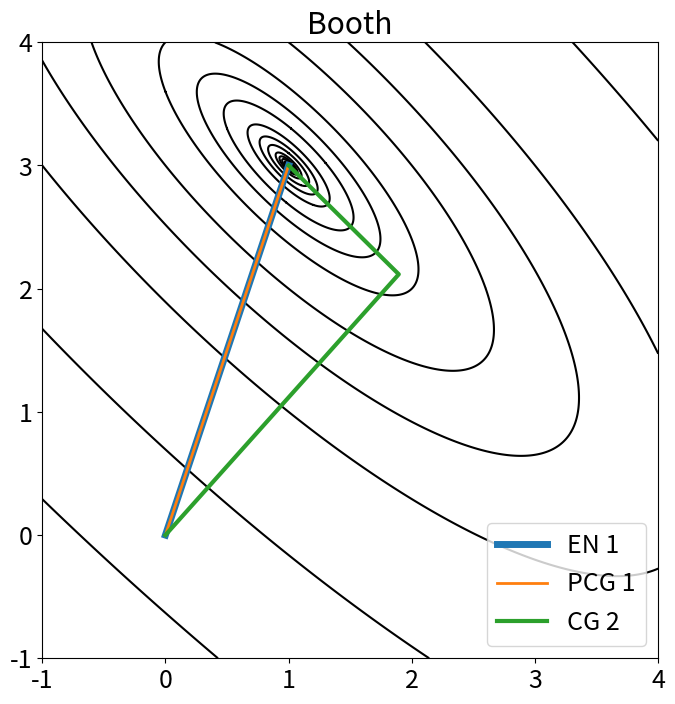

This figure's Python source:
import numpy as np
import scipy.optimize as sco
import matplotlib.pyplot as plt
from matplotlib import ticker


plt.rcParams["font.size"] = 18

def booth_ab(xin):
    x, y = xin
    a = x + 2*y - 7
    b = 2*x + y - 5
    return a, b

def booth_fun(xin, *args):
    a, b = booth_ab(xin)
    return a**2 + b**2

def booth_jac(xin, *args):
    a, b = booth_ab(xin)
    return np.array([
        2*a + 2*b*2,
        2*a*2 + 2*b
    ])

x0 = np.array([0, 0])

# CG
cg = [x0]
def callback_cg(xk):
    cg.append(xk)
result = sco.minimize(booth_fun, cg[0], method='CG',
                      jac=booth_jac, callback=callback_cg)
niter_cg = len(cg) - 1
cg = np.array(cg)

# Newton
hess = np.array([[10.0, 8.0], [8.0, 10.0]])
hinv = np.array([[5.0/18.0, -2.0/9.0], [-2.0/9.0, 5.0/18.0]])
en = [x0]
en.append(-hinv @ booth_jac(x0))
niter_en = len(en) - 1
en = np.array(en)

# Preconditioned CG
w, v = np.linalg.eig(hess)
hess12 = v @ np.diag(np.sqrt(w)) @ v.T
hinv12 = v @ np.diag(np.sqrt(1/w)) @ v.T

def booth_fun_precond(xin_p, *args):
    xin = hinv12.T @ xin_p
    return booth_fun(xin)

def booth_jac_precond(xin_p, *args):
    xin = hinv12.T @ xin_p
    grad = booth_jac(xin)
    return hinv12.T @ grad

pcg = [hess12 @ x0]
def callback_pcg(xk):
    pcg.append(xk)
result = sco.minimize(booth_fun_precond, pcg[0], method='CG',
                      jac=booth_jac_precond, callback=callback_pcg)
niter_pcg = len(pcg) - 1
pcg = np.array(pcg) @ hinv12 # (hinv12.T @ pcg.T).T


fig, ax = plt.subplots(figsize=[8, 8])
nx, ny = 1001, 1001
x = np.linspace(-1, 4, nx)
y = np.linspace(-1, 4, ny)
X, Y = np.meshgrid(x, y)
Z = booth_fun([X, Y])
Z = np.ma.masked_where(Z <=0, Z)
ax.contour(X, Y, Z, colors="k",
           locator=ticker.LogLocator(subs=(1, 2, 5)))
ax.plot(en[:, 0], en[:, 1], linewidth=5, label=f"EN {niter_en}")
ax.plot(pcg[:, 0], pcg[:, 1], linewidth=2, label=f"PCG {niter_pcg}")
ax.plot(cg[:, 0], cg[:, 1], linewidth=3, label=f"CG {niter_cg}")
ax.legend(loc="lower right")
ax.set_title("Booth")
ax.set_aspect("equal")
#plt.show()
fig.savefig("booth.png", bbox_inches="tight", dpi=300)
fig.savefig("booth.pdf", bbox_inches="tight")
